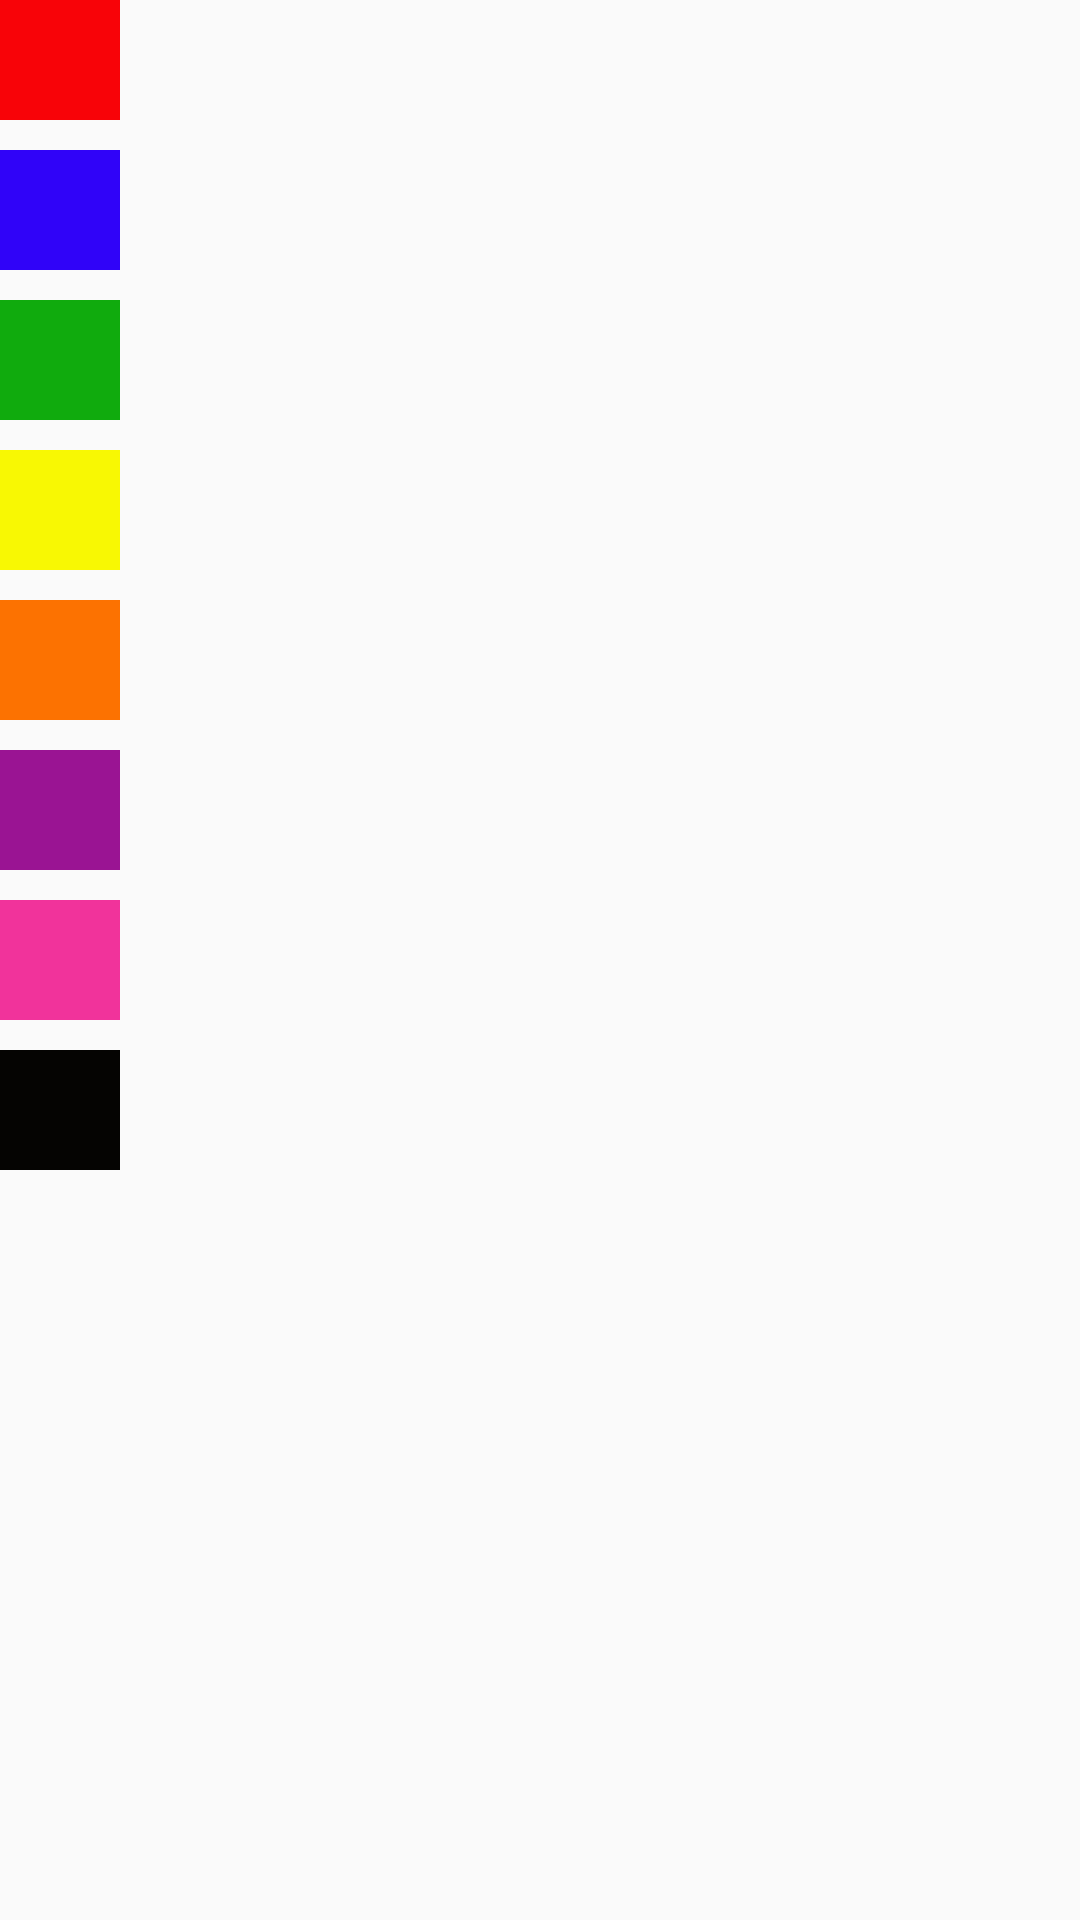

Here is an Android app screen rendered from its layout file. Give the layout XML and the strings, colors and styles it references.
<!-- AndroidManifest.xml: application theme AppTheme -->
<!-- res/layout/color_picker.xml -->
<?xml version="1.0" encoding="utf-8"?>
<LinearLayout
    xmlns:android="http://schemas.android.com/apk/res/android"
    android:orientation="vertical"
    android:layout_width="40dp"
    android:layout_marginLeft="75dp"
    android:layout_marginBottom="90dp"
    android:layout_alignParentTop="true"
    android:layout_height="wrap_content"
    android:background="#00ffffff"
    android:clickable="true">

    <ImageButton
        android:layout_width="40dp"
        android:layout_height="40dp"
        android:layout_marginBottom="10dp"
        android:id="@+id/red"
        android:onClick="changeBrushColor"
        android:tag="#F80308"
        android:contentDescription="@string/red"
        android:background="@color/red"/>
    <ImageButton
        android:layout_width="40dp"
        android:layout_height="40dp"
        android:layout_marginBottom="10dp"
        android:onClick="changeBrushColor"
        android:id="@+id/blue"
        android:tag="#3003F8"
        android:background="@color/blue"/>
    <ImageButton
        android:layout_width="40dp"
        android:layout_height="40dp"
        android:layout_marginBottom="10dp"
        android:tag="#10AB0D"
        android:onClick="changeBrushColor"
        android:background="@color/green"
        android:id="@+id/green"/>
    <ImageButton
        android:layout_width="40dp"
        android:layout_height="40dp"
        android:layout_marginBottom="10dp"
        android:tag="#F8F803"
        android:onClick="changeBrushColor"
        android:background="@color/yellow"
        android:id="@+id/yellow"/>
    <ImageButton
        android:layout_width="40dp"
        android:layout_height="40dp"
        android:layout_marginBottom="10dp"
        android:tag="#FC7201"
        android:background="@color/orange"
        android:onClick="changeBrushColor"
        android:id="@+id/orange"/>
    <ImageButton
        android:layout_width="40dp"
        android:layout_height="40dp"
        android:layout_marginBottom="10dp"
        android:tag="#9A1493"
        android:background="@color/purple"
        android:onClick="changeBrushColor"
        android:id="@+id/purple"/>
    <ImageButton
        android:layout_width="40dp"
        android:layout_height="40dp"
        android:tag="#F1339B"
        android:layout_marginBottom="10dp"
        android:onClick="changeBrushColor"
        android:background="@color/pink"
        android:id="@+id/pink"/>
    <ImageButton
        android:layout_width="40dp"
        android:layout_height="40dp"
        android:tag="#050402"
        android:onClick="changeBrushColor"
        android:background="@color/black"
        android:id="@+id/black"/>

</LinearLayout>
<!-- resources referenced by this layout -->
<resources>
  <color name="black">#050402</color>
  <color name="blue">#3003F8</color>
  <color name="green">#10AB0D</color>
  <color name="orange">#FC7201</color>
  <color name="pink">#F1339B</color>
  <color name="purple">#9A1493</color>
  <color name="red">#F80308</color>
  <color name="yellow">#F8F803</color>
  <string name="red">red</string>
  <style name="AppTheme" parent="Theme.AppCompat.Light.DarkActionBar">
          
          <item name="colorPrimary">@color/colorPrimary</item>
          <item name="colorPrimaryDark">@color/colorPrimaryDark</item>
          <item name="colorAccent">@color/colorAccent</item>
      </style>
  <color name="colorPrimary">#3F51B5</color>
  <color name="colorPrimaryDark">#303F9F</color>
  <color name="colorAccent">#FF4081</color>
</resources>
